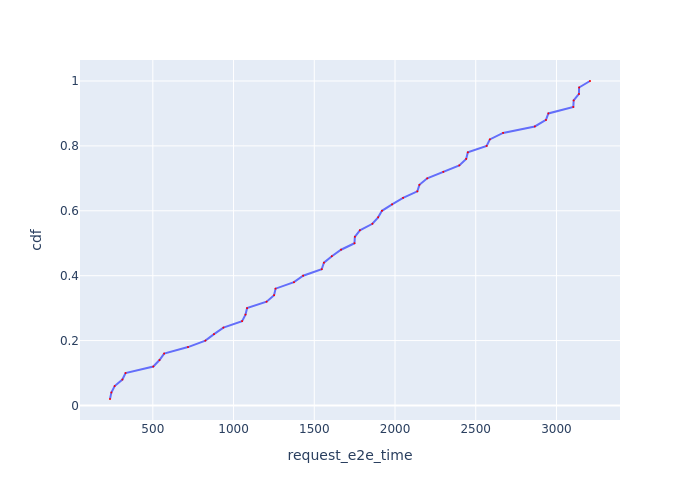

The file beside this chart, header and first rows:
Request Id, request_e2e_time, cdf
0_2, 234.8, 0.02
0_4, 243.2, 0.04
0_3, 263.7, 0.06
0_1, 311.6, 0.08
0_0, 331.1, 0.1
0_5, 503.1, 0.12
0_8, 541.4, 0.14
0_6, 570.1, 0.16
0_9, 718, 0.18
0_10, 825.6, 0.2
0_11, 879.1, 0.22
0_12, 937.1, 0.24
0_13, 1053, 0.26
0_7, 1074, 0.28
0_15, 1084, 0.3
0_16, 1205, 0.32
0_14, 1251, 0.34
0_17, 1260, 0.36
0_18, 1374, 0.38
0_20, 1431, 0.4
0_19, 1546, 0.42
0_21, 1560, 0.44
0_24, 1609, 0.46
0_22, 1666, 0.48
0_28, 1749, 0.5
0_26, 1751, 0.52
0_23, 1783, 0.54
0_25, 1860, 0.56
0_31, 1896, 0.58
0_27, 1919, 0.6
0_29, 1982, 0.62
0_32, 2050, 0.64
0_33, 2138, 0.66
0_30, 2151, 0.68
0_34, 2200, 0.7
0_35, 2299, 0.72
0_37, 2398, 0.74
0_36, 2441, 0.76
0_38, 2451, 0.78
0_40, 2567, 0.8
0_41, 2587, 0.82
0_39, 2669, 0.84
0_42, 2866, 0.86
0_45, 2935, 0.88
0_43, 2950, 0.9
0_44, 3104, 0.92
0_49, 3107, 0.94
0_47, 3139, 0.96
0_46, 3140, 0.98
0_48, 3208, 1.0
